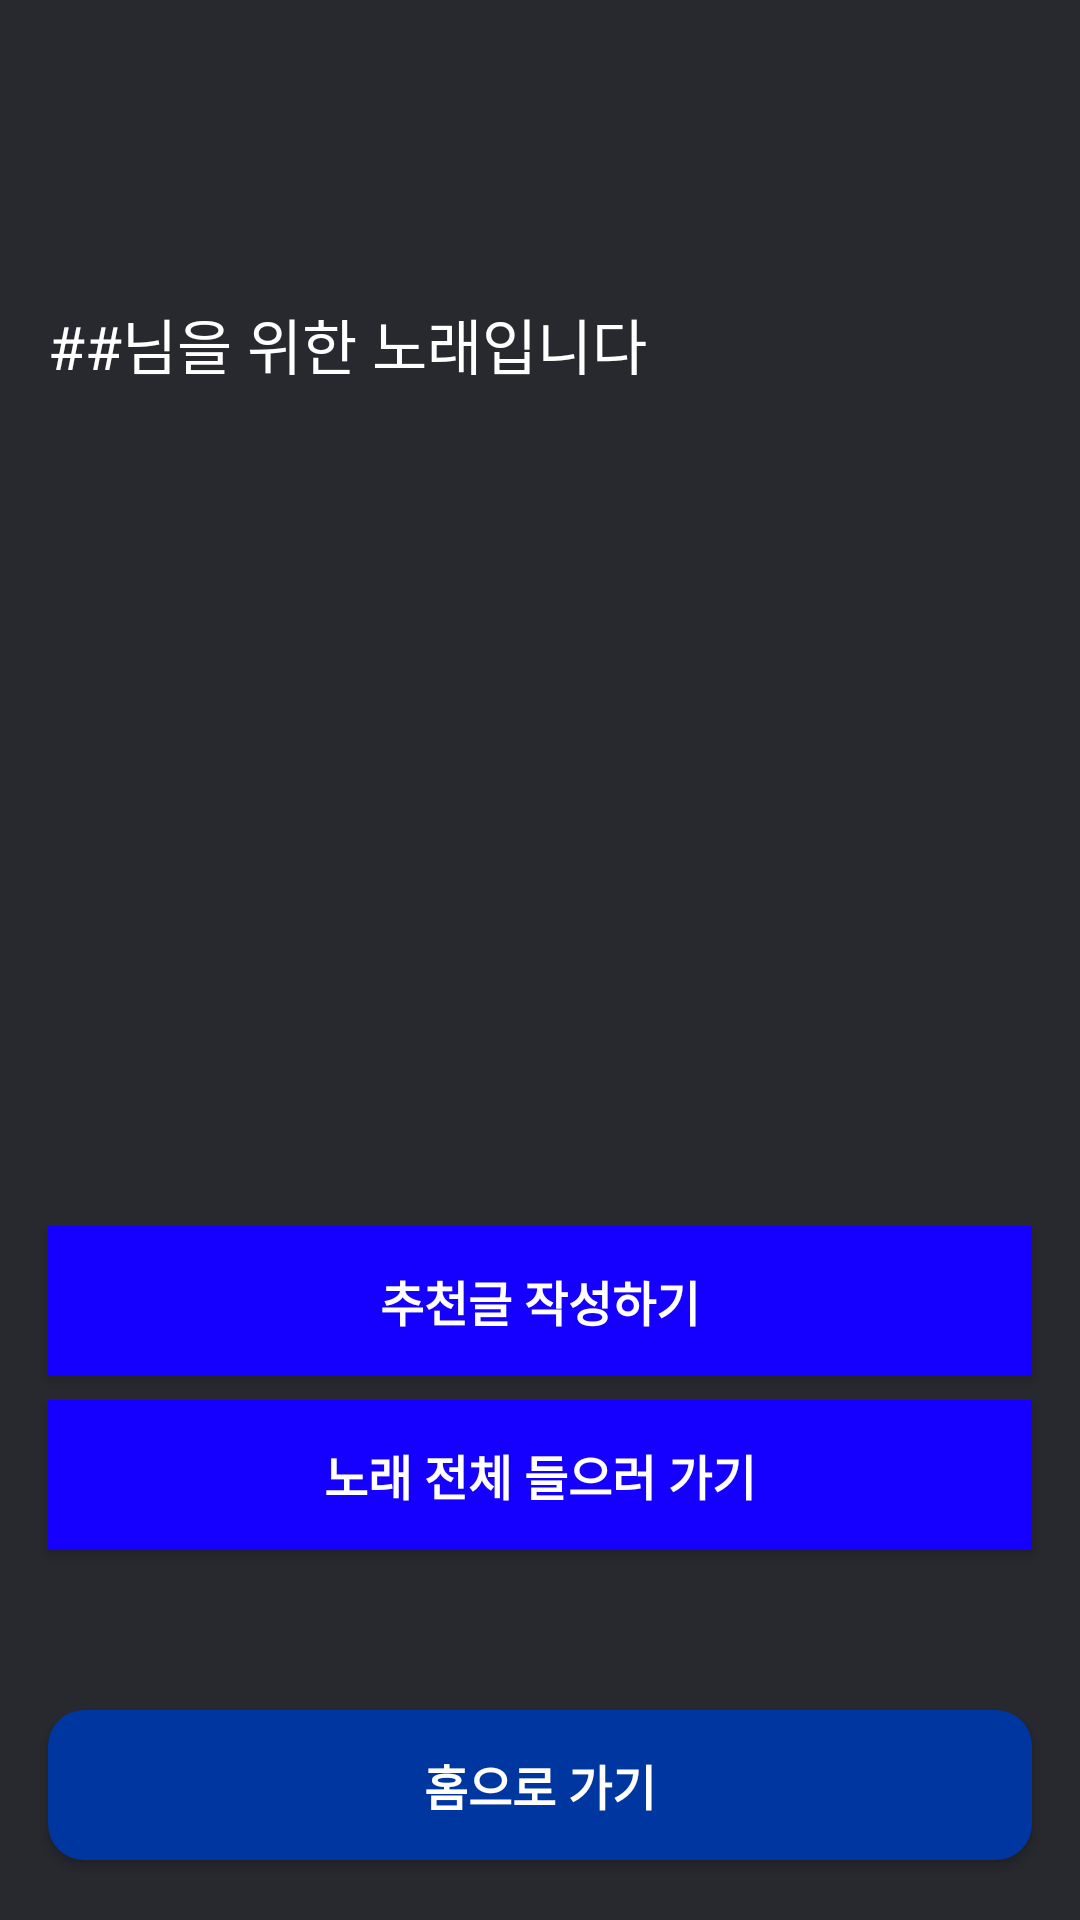

Reconstruct the res/layout file that produces this screen, plus the resources it refers to.
<!-- AndroidManifest.xml: application theme Theme.RESONA -->
<!-- res/layout/fragment_onboarding_result.xml -->
<?xml version="1.0" encoding="utf-8"?>

<androidx.constraintlayout.widget.ConstraintLayout xmlns:android="http://schemas.android.com/apk/res/android"
    xmlns:tools="http://schemas.android.com/tools"
    android:layout_width="match_parent"
    android:layout_height="match_parent"
    xmlns:app="http://schemas.android.com/apk/res-auto"
    android:background="@color/neutral_100">

    <TextView
        android:id="@+id/tv_nickname"
        android:layout_width="0dp"
        android:layout_height="wrap_content"
        android:layout_marginStart="16dp"
        android:layout_marginTop="100dp"
        android:layout_marginEnd="16dp"
        android:text="##님을 위한 노래입니다"
        android:textColor="@color/neutral_900"
        android:textSize="20sp"
        app:layout_constraintEnd_toEndOf="parent"
        app:layout_constraintStart_toStartOf="parent"
        app:layout_constraintTop_toTopOf="parent" />

    <ImageView
        android:id="@+id/iv_thumbnail"
        android:layout_width="0dp"
        android:layout_height="0dp"
        android:scaleType="centerCrop"
        app:layout_constraintTop_toBottomOf="@+id/tv_nickname"
        app:layout_constraintStart_toStartOf="parent"
        app:layout_constraintEnd_toEndOf="parent"
        app:layout_constraintDimensionRatio="16:9"
        android:layout_marginTop="12dp"/>

    <TextView
        android:id="@+id/tv_song_title"
        android:layout_width="0dp"
        android:layout_height="wrap_content"
        android:textColor="@color/neutral_900"
        android:textSize="16sp"
        android:layout_marginTop="8dp"
        android:layout_marginStart="16dp"
        android:layout_marginEnd="16dp"
        app:layout_constraintTop_toBottomOf="@id/iv_thumbnail"
        app:layout_constraintStart_toStartOf="parent"
        app:layout_constraintEnd_toEndOf="parent"/>

    <TextView
        android:id="@+id/tv_artist"
        android:layout_width="0dp"
        android:layout_height="wrap_content"
        android:textColor="#A0A0A0"
        android:textSize="14sp"
        android:layout_marginStart="16dp"
        android:layout_marginEnd="16dp"
        app:layout_constraintTop_toBottomOf="@id/tv_song_title"
        app:layout_constraintStart_toStartOf="parent"
        app:layout_constraintEnd_toEndOf="parent"/>

    <Button
        android:id="@+id/btn_write_recommend"
        android:layout_width="0dp"
        android:layout_height="50dp"
        android:layout_marginTop="16dp"
        android:background="@color/primary_500"
        app:backgroundTint="@null"
        android:text="@string/recommend_post_button"
        android:textColor="@color/neutral_900"
        android:textSize="16sp"
        android:textStyle="bold"
        android:layout_marginStart="16dp"
        android:layout_marginEnd="16dp"
        app:layout_constraintTop_toBottomOf="@id/tv_artist"
        app:layout_constraintStart_toStartOf="parent"
        app:layout_constraintEnd_toEndOf="parent"/>

    
    <Button
        android:id="@+id/btn_listen_full"
        android:layout_width="0dp"
        android:layout_height="50dp"
        android:layout_marginTop="8dp"
        android:background="@color/primary_500"
        android:text="@string/go_song_button"
        android:textColor="@color/neutral_900"
        android:textSize="16sp"
        android:textStyle="bold"
        app:backgroundTint="@null"
        android:layout_marginStart="16dp"
        android:layout_marginEnd="16dp"
        app:layout_constraintEnd_toEndOf="parent"
        app:layout_constraintStart_toStartOf="parent"
        app:layout_constraintTop_toBottomOf="@id/btn_write_recommend" />

    <Button
        android:id="@+id/btn_home"
        android:layout_width="match_parent"
        android:layout_height="50dp"
        android:layout_marginTop="10dp"
        android:background="@drawable/btn_round_selector"
        android:text="@string/go_home_button"
        android:textColor="@color/btn_text_selector"
        android:textSize="16sp"
        android:textStyle="bold"
        app:backgroundTint="@null"
        android:layout_marginStart="16dp"
        android:layout_marginEnd="16dp"
        android:layout_marginBottom="20dp"
        app:layout_constraintBottom_toBottomOf="parent"
        app:layout_constraintEnd_toEndOf="parent"
        app:layout_constraintStart_toStartOf="parent" />

</androidx.constraintlayout.widget.ConstraintLayout>
<!-- resources referenced by this layout -->
<resources>
  <color name="neutral_100">#28292F</color>
  <color name="neutral_900">#FFFFFF</color>
  <color name="primary_500">#1500FF</color>
  <!-- drawable btn_round_selector (drawable) -->
  <?xml version="1.0" encoding="utf-8"?>
  
  <selector xmlns:android="http://schemas.android.com/apk/res/android">
  
      
      <item android:state_enabled="false">
          <shape android:shape="rectangle">
              <solid android:color="@color/primary_900"/>
              <corners android:radius="12dp"/>
          </shape>
      </item>
  
      
      <item>
          <shape android:shape="rectangle">
              <solid android:color="@color/primary_700"/>
              <corners android:radius="12dp"/>
          </shape>
      </item>
  
  </selector>
  <string name="go_home_button">홈으로 가기</string>
  <string name="go_song_button">노래 전체 들으러 가기</string>
  <string name="recommend_post_button">추천글 작성하기</string>
  <style name="Theme.RESONA" parent="Theme.MaterialComponents.DayNight.NoActionBar">
      </style>
  <color name="primary_900">#002671</color>
  <color name="primary_700">#0036A0</color>
</resources>
